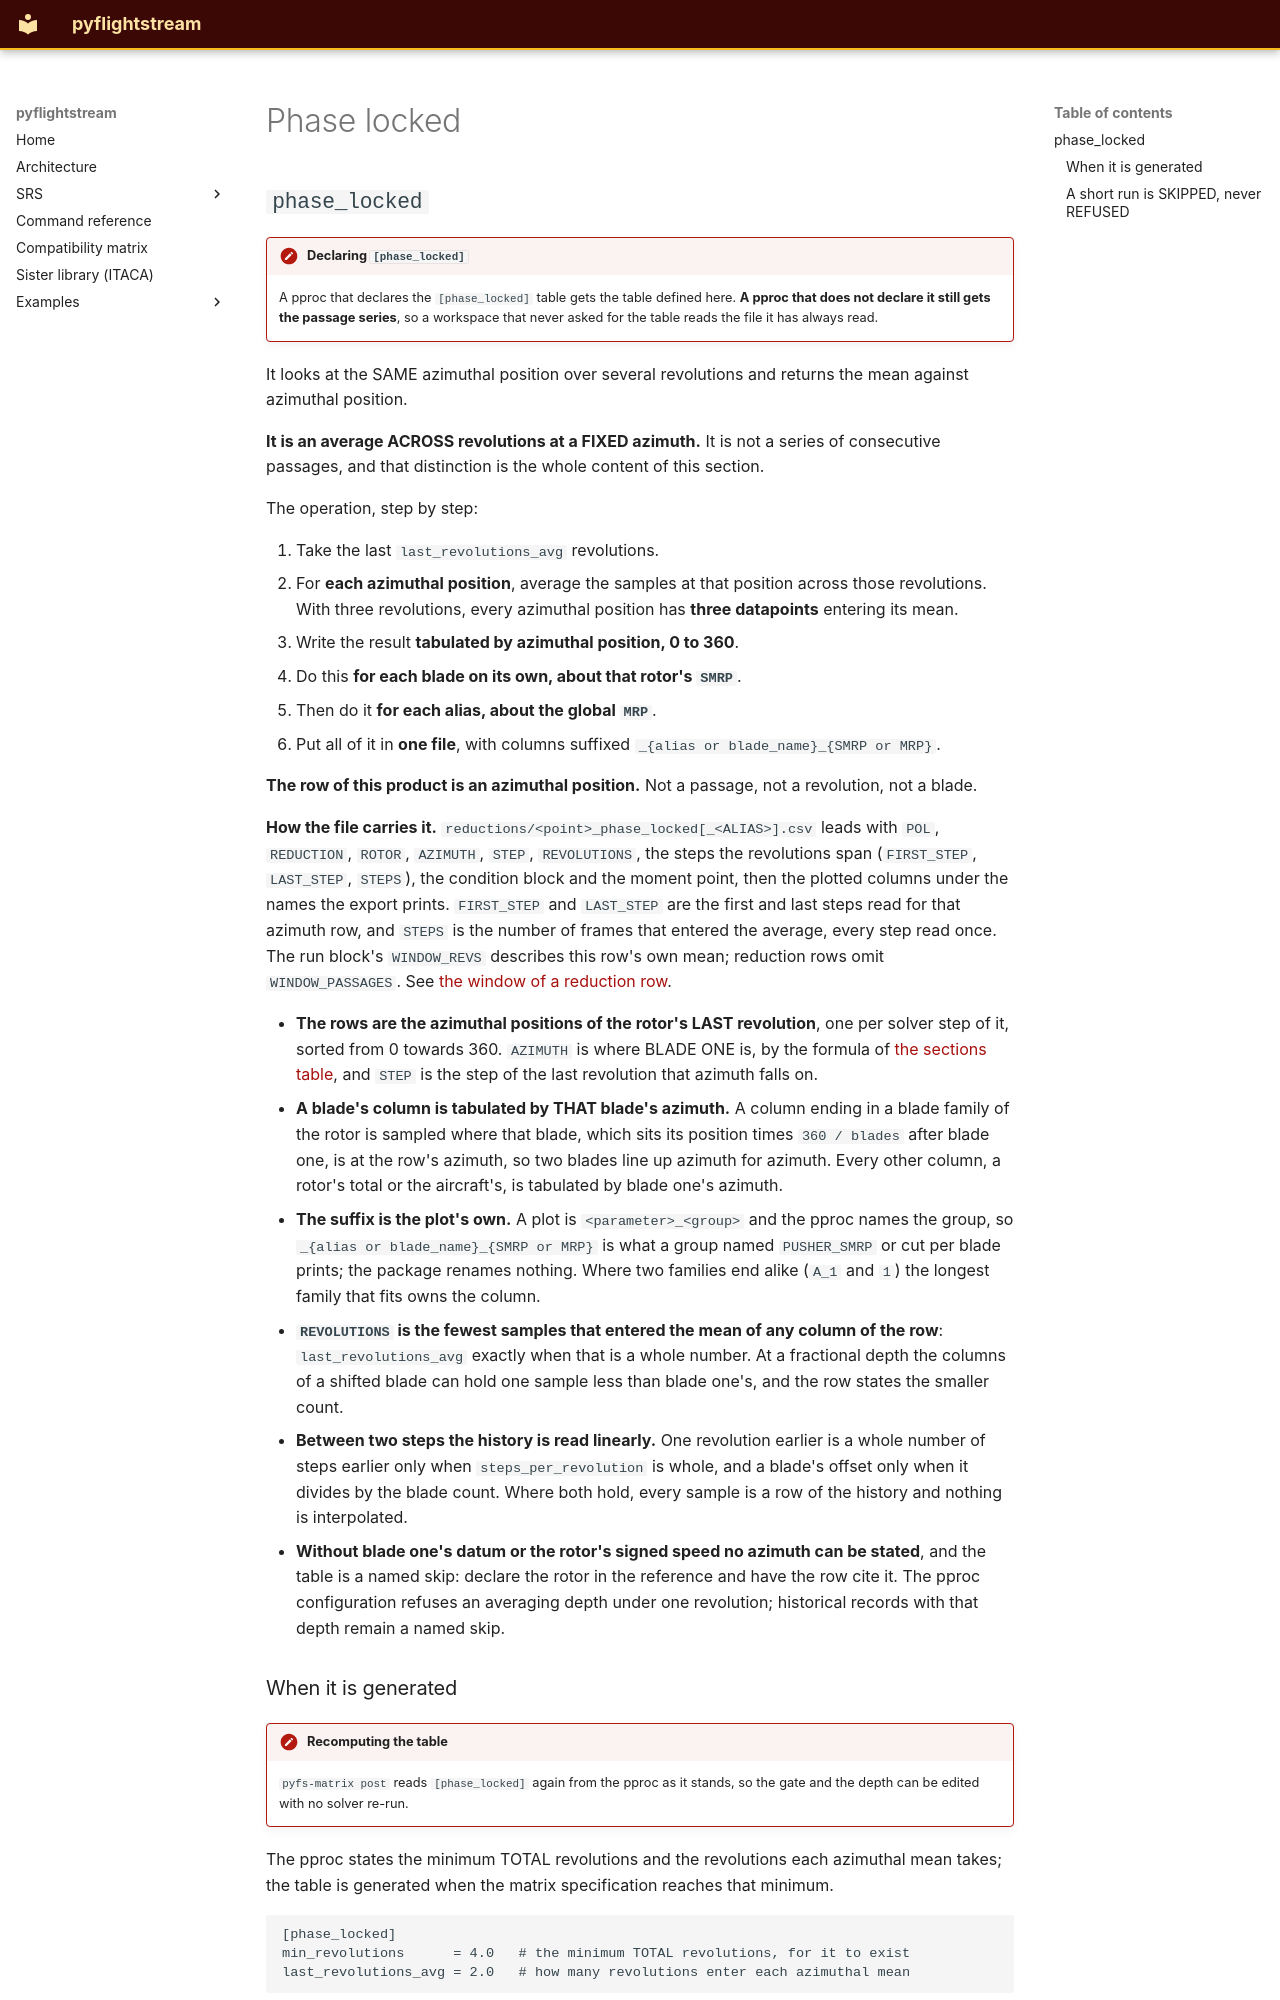

repository: nevesgeovana/pyflightstream · page: definitions/phase_locked/index.html · generator: mkdocs

## `phase_locked`

!!! note "Declaring `[phase_locked]`"
    A pproc that declares the
    `[phase_locked]` table gets the table defined here. **A pproc that does not
    declare it still gets the passage series**, so a workspace that never asked
    for the table reads the file it has always read.

It looks at the SAME azimuthal position over several revolutions and returns
the mean against azimuthal position.

**It is an average ACROSS revolutions at a FIXED azimuth.** It is not a series
of consecutive passages, and that distinction is the whole content of this
section.

The operation, step by step:

1. Take the last `last_revolutions_avg` revolutions.
2. For **each azimuthal position**, average the samples at that position across
   those revolutions. With three revolutions, every azimuthal position has
   **three datapoints** entering its mean.
3. Write the result **tabulated by azimuthal position, 0 to 360**.
4. Do this **for each blade on its own, about that rotor's `SMRP`**.
5. Then do it **for each alias, about the global `MRP`**.
6. Put all of it in **one file**, with columns suffixed
   `_{alias or blade_name}_{SMRP or MRP}`.

**The row of this product is an azimuthal position.** Not a passage, not a
revolution, not a blade.

**How the file carries it.** `reductions/<point>_phase_locked[_<ALIAS>].csv` leads
with `POL`, `REDUCTION`, `ROTOR`, `AZIMUTH`, `STEP`, `REVOLUTIONS`, the steps the
revolutions span (`FIRST_STEP`, `LAST_STEP`, `STEPS`), the condition block and
the moment point, then the plotted columns under the names the export prints.
`FIRST_STEP` and `LAST_STEP` are the first and last steps read for that azimuth
row, and `STEPS` is the
number of frames that entered the average, every step read once.
The run block's `WINDOW_REVS` describes this row's own mean; reduction rows
omit `WINDOW_PASSAGES`. See [the window of a reduction
row](../post-processing-definitions.md#the-window-of-a-reduction-row).

- **The rows are the azimuthal positions of the rotor's LAST revolution**, one
  per solver step of it, sorted from 0 towards 360. `AZIMUTH` is where BLADE ONE
  is, by the formula of [the sections table](the-sections-table-and-which-row-is-which.md#the-sections-table-and-which-row-is-which),
  and `STEP` is the step of the last revolution that azimuth falls on.
- **A blade's column is tabulated by THAT blade's azimuth.** A column ending in
  a blade family of the rotor is sampled where that blade, which sits its
  position times `360 / blades` after blade one, is at the row's azimuth, so two
  blades line up azimuth for azimuth. Every other column, a rotor's total or the
  aircraft's, is tabulated by blade one's azimuth.
- **The suffix is the plot's own.** A plot is `<parameter>_<group>` and the pproc
  names the group, so `_{alias or blade_name}_{SMRP or MRP}` is what a group
  named `PUSHER_SMRP` or cut per blade prints; the package renames nothing. Where two
  families end alike (`A_1` and `1`) the longest family that fits owns the column.
- **`REVOLUTIONS` is the fewest samples that entered the mean of any column of the
  row**: `last_revolutions_avg` exactly when that is a whole number. At a
  fractional depth the columns of a shifted blade can hold one sample less than
  blade one's, and the row states the smaller count.
- **Between two steps the history is read linearly.** One revolution earlier is
  a whole number of steps earlier only when `steps_per_revolution` is whole, and
  a blade's offset only when it divides by the blade count. Where both hold,
  every sample is a row of the history and nothing is interpolated.
- **Without blade one's datum or the rotor's signed speed no azimuth can be
  stated**, and the table is a named skip: declare the rotor in the reference
  and have the row cite it. The pproc configuration refuses an averaging depth
  under one revolution; historical records with that depth remain a named skip.
